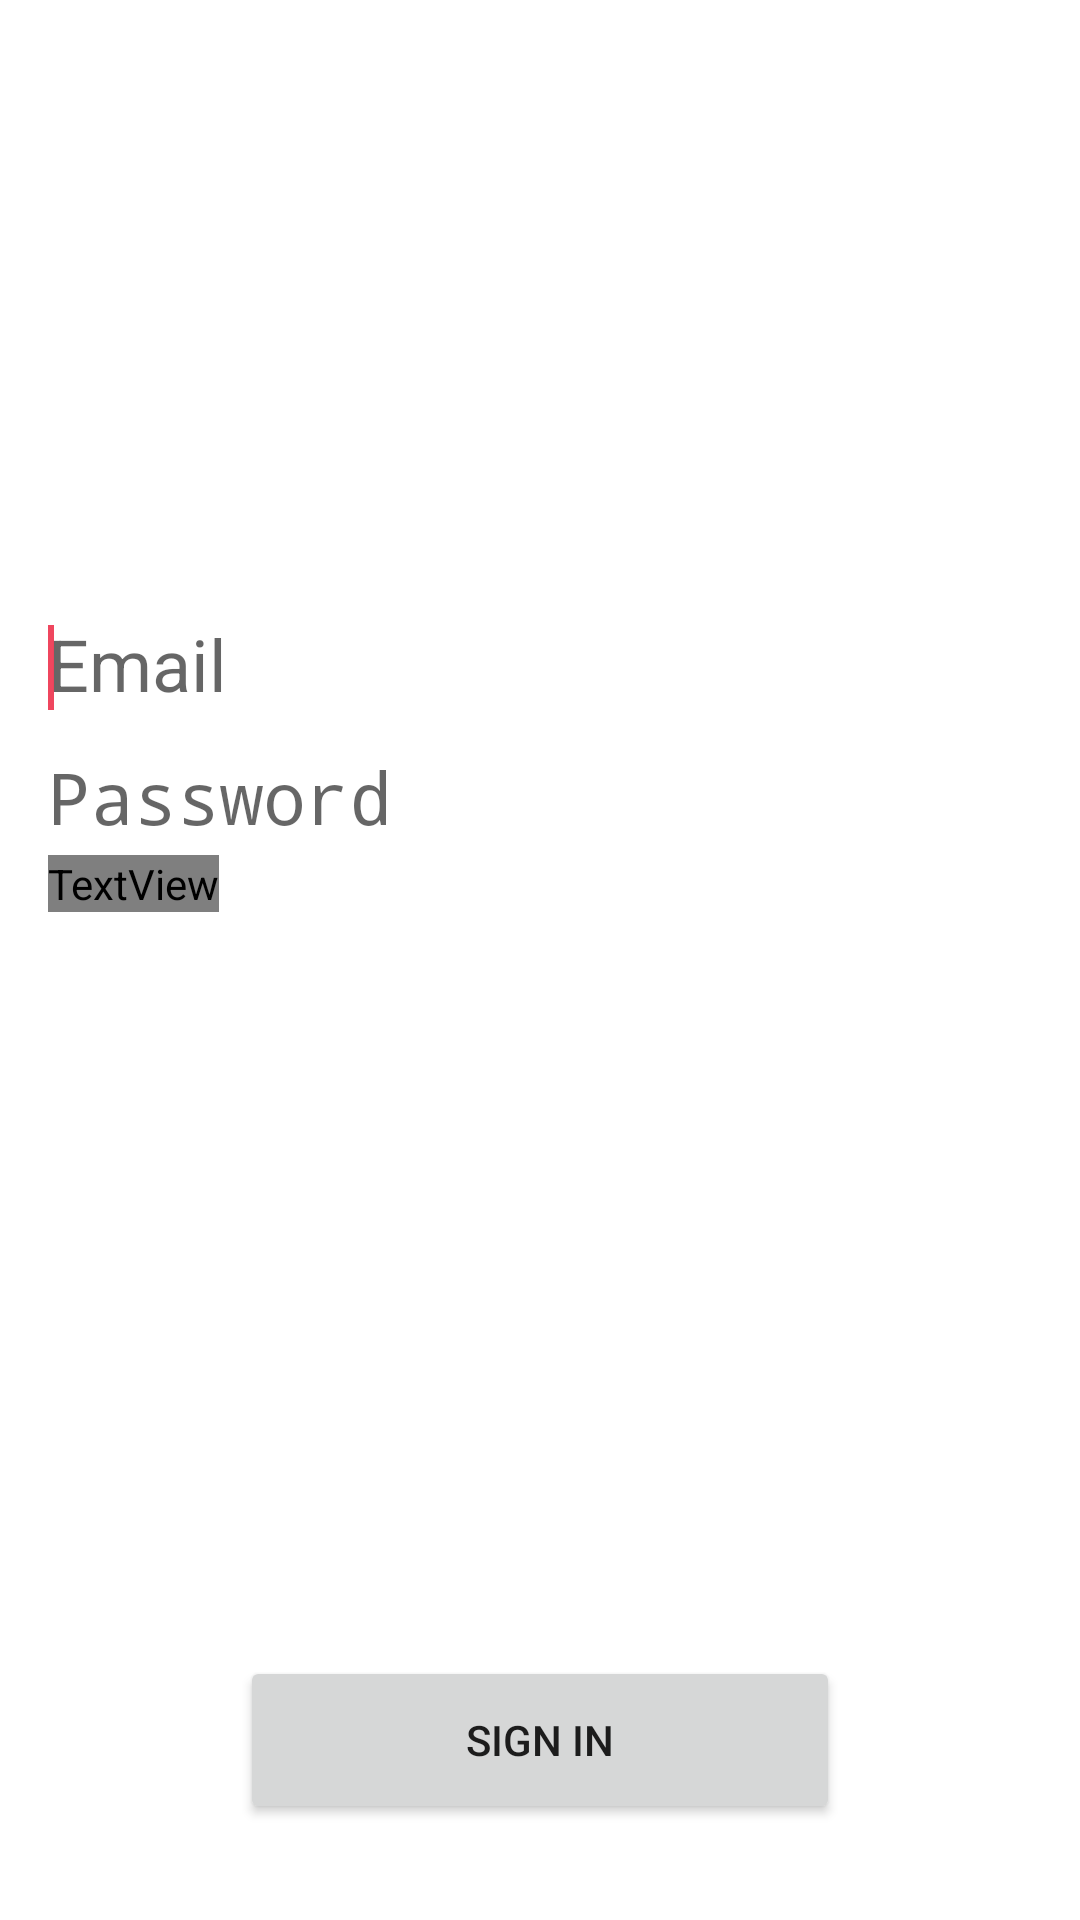

Reconstruct the res/layout file that produces this screen, plus the resources it refers to.
<!-- AndroidManifest.xml: application theme AppTheme -->
<!-- res/layout/fragment_password_auth.xml -->
<?xml version="1.0" encoding="utf-8"?>
<LinearLayout
    xmlns:android="http://schemas.android.com/apk/res/android"
    xmlns:tools="http://schemas.android.com/tools"
    android:orientation="vertical"
    android:layout_width="match_parent"
    android:layout_height="match_parent"
    tools:context=".view.LoginActivity">

    <LinearLayout
        android:layout_height="0dp"
        android:layout_weight="1"
        android:layout_gravity="center"
        android:gravity="center"
        style="@style/MyLoginForm"
        android:orientation="vertical">

        <LinearLayout
            android:id="@+id/email_layout"
            android:layout_width="match_parent"
            android:layout_height="wrap_content"
            android:orientation="vertical">

            <EditText
                android:id="@+id/email"
                android:layout_width="match_parent"
                android:layout_height="wrap_content"
                android:layout_marginLeft="@dimen/padding_large"
                android:layout_marginStart="@dimen/padding_large"
                android:layout_marginRight="@dimen/padding_large"
                android:layout_marginEnd="@dimen/padding_large"
                android:background="@null"
                android:requiresFadingEdge="horizontal"
                android:fadingEdgeLength="20dp"
                android:hint="@string/prompt_email"
                android:imeOptions="actionNext"
                android:inputType="textEmailAddress"
                android:maxLines="1"
                android:includeFontPadding="false"
                android:textAppearance="@style/TextAppearance.Large">

                <requestFocus />

            </EditText>

            <TextView
                android:id="@+id/email_error"
                android:layout_width="wrap_content"
                android:layout_height="wrap_content"
                android:layout_marginTop="@dimen/padding_inline"
                android:layout_marginLeft="@dimen/padding_large"
                android:layout_marginStart="@dimen/padding_large"
                android:layout_marginRight="@dimen/padding_large"
                android:layout_marginEnd="@dimen/padding_large"
                tools:text="An error occurred"
                android:textColor="?attr/textColorError"
                android:visibility="gone"
                />

        </LinearLayout>

        <LinearLayout
            android:id="@+id/password_layout"
            android:layout_width="match_parent"
            android:layout_height="wrap_content"
            android:layout_gravity="center_vertical"
            android:layout_marginTop="@dimen/padding_large"
            android:orientation="vertical">

            <EditText
                android:id="@+id/password"
                android:layout_width="match_parent"
                android:layout_height="wrap_content"
                android:layout_marginLeft="@dimen/padding_large"
                android:layout_marginStart="@dimen/padding_large"
                android:layout_marginRight="@dimen/padding_large"
                android:layout_marginEnd="@dimen/padding_large"
                android:background="@null"
                android:requiresFadingEdge="horizontal"
                android:fadingEdgeLength="20dp"
                android:hint="@string/prompt_password"
                android:imeActionId="@integer/ime_action_id_signin"
                android:imeActionLabel="@string/action_sign_in"
                android:imeOptions="actionUnspecified"
                android:inputType="textPassword"
                android:maxLines="1"
                android:includeFontPadding="false"
                android:textAppearance="@style/TextAppearance.Large">

            </EditText>

            <TextView
                android:id="@+id/password_error"
                android:layout_width="wrap_content"
                android:layout_height="wrap_content"
                android:layout_marginTop="@dimen/padding_inline"
                android:layout_marginLeft="@dimen/padding_large"
                android:layout_marginStart="@dimen/padding_large"
                android:layout_marginRight="@dimen/padding_large"
                android:layout_marginEnd="@dimen/padding_large"
                tools:text="An error occurred"
                android:textColor="?attr/textColorError"
                />

            <TextView
                android:id="@+id/login_help_tip"
                android:layout_width="wrap_content"
                android:layout_height="wrap_content"
                android:layout_marginTop="@dimen/padding_inline"
                android:layout_marginLeft="@dimen/padding_large"
                android:layout_marginStart="@dimen/padding_large"
                android:layout_marginRight="@dimen/padding_large"
                android:layout_marginEnd="@dimen/padding_large"
                android:text="@string/login_help_tip"
                android:textColor="?android:attr/textColorTertiary"
                android:visibility="invisible"
                />

        </LinearLayout>

    </LinearLayout>

    <FrameLayout
        android:layout_width="match_parent"
        android:layout_height="wrap_content">

        <Button
            android:id="@+id/sign_in_btn"
            android:layout_width="200dp"
            android:layout_height="@dimen/touch_size_comfy"
            android:layout_gravity="bottom|center_horizontal"
            android:layout_marginBottom="@dimen/padding_huge"
            android:paddingLeft="@dimen/padding_large"
            android:paddingRight="@dimen/padding_large"
            android:text="@string/action_sign_in"
            />

        <ProgressBar
            android:id="@+id/progress"
            style="?android:attr/progressBarStyle"
            android:layout_width="wrap_content"
            android:layout_height="wrap_content"
            android:layout_gravity="bottom|center_horizontal"
            android:layout_marginBottom="@dimen/padding_huge"
            android:paddingBottom="@dimen/padding_inline"
            android:visibility="gone"
            />

    </FrameLayout>

</LinearLayout>
<!-- resources referenced by this layout -->
<resources>
  <dimen name="padding_huge">32dp</dimen>
  <dimen name="padding_inline">4dp</dimen>
  <dimen name="padding_large">16dp</dimen>
  <dimen name="touch_size_comfy">56dp</dimen>
  <integer name="ime_action_id_signin">769</integer>
  <string name="action_sign_in">Sign in</string>
  <string name="login_help_tip" translatable="false">Trouble logging in? Tap &lt;a href="login-help"&gt;here&lt;/a&gt; to get help</string>
  <string name="prompt_email">Email</string>
  <string name="prompt_password">Password</string>
  <style name="MyLoginForm">
          <item name="android:layout_width">match_parent</item>
      </style>
  <style name="TextAppearance.Large">
          <item name="android:textSize">@dimen/text_size_large</item>
          <item name="android:textColor">@color/text_primary</item>
      </style>
  <style name="AppTheme" parent="Theme.AppCompat.Light.DarkActionBar">
          
          <item name="colorPrimary">@color/primary</item>
          <item name="colorPrimaryDark">@color/primary_dark</item>
          <item name="colorAccent">@color/accent</item>
          <item name="android:windowBackground">@color/background</item>
  
          
          <item name="windowNoTitle">true</item>
          <item name="windowActionBar">false</item>
          <item name="windowActionModeOverlay">true</item>
          <item name="actionBarSize">@dimen/toolbar_height</item>
  
          
          <item name="android:checkboxStyle">@style/MyCheckBox</item>
      </style>
  <dimen name="text_size_large">24sp</dimen>
  <color name="text_primary">#212121</color>
  <color name="primary">#563C82</color>
  <color name="primary_dark">#453068</color>
  <color name="accent">#EF465E</color>
  <color name="background">#FFFFFF</color>
  <dimen name="toolbar_height">56dp</dimen>
  <style name="MyCheckBox" parent="Widget.AppCompat.CompoundButton.CheckBox">
          <item name="android:textColor">@color/text_primary</item>
      </style>
</resources>
